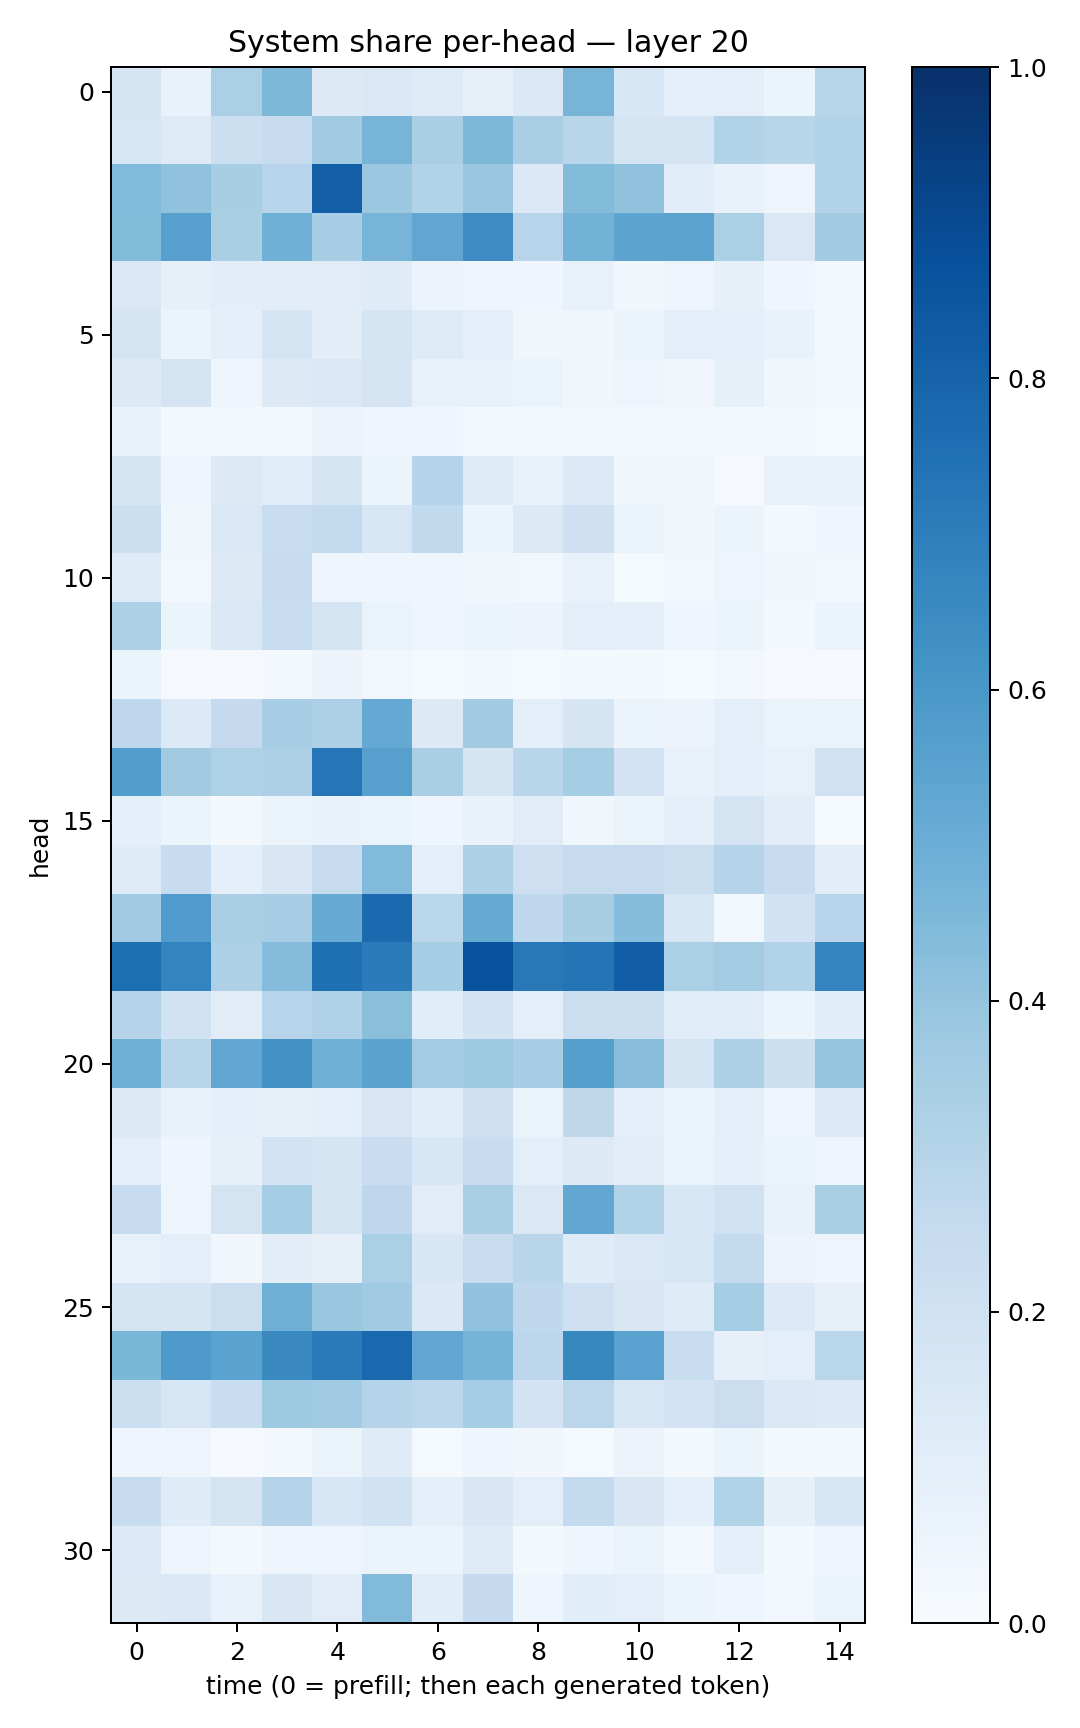

The table this chart was drawn from, first rows:
0.1668873, 0.0686506, 0.3350892, 0.45312855, 0.13037948, 0.14075246, 0.12210217, 0.08138102, 0.13904089, 0.4687688, 0.15529719, 0.09270304, 0.09846673, 0.052392643, 0.29166275
0.1578, 0.1216, 0.2181, 0.2362, 0.3668, 0.4696, 0.337, 0.457, 0.3396, 0.2893, 0.1677, 0.1757, 0.3099, 0.2924, 0.3143
0.4451, 0.4063, 0.3433, 0.2954, 0.8189, 0.3802, 0.3155, 0.3834, 0.1377, 0.4382, 0.4079, 0.1075, 0.06741, 0.04749, 0.314
0.4409, 0.5598, 0.3396, 0.4886, 0.3474, 0.4703, 0.5315, 0.6447, 0.293, 0.4769, 0.5398, 0.5435, 0.3356, 0.1468, 0.3632
0.1482, 0.08196, 0.1021, 0.1117, 0.1118, 0.1188, 0.05681, 0.03948, 0.04124, 0.07039, 0.03645, 0.04837, 0.08012, 0.0409, 0.02144
0.1645, 0.06159, 0.08752, 0.1643, 0.1031, 0.1662, 0.1223, 0.1011, 0.03512, 0.03695, 0.06116, 0.09542, 0.09338, 0.0678, 0.02351
0.1277, 0.1776, 0.04713, 0.128, 0.1477, 0.1771, 0.07391, 0.07115, 0.06429, 0.03722, 0.04894, 0.03144, 0.08327, 0.03706, 0.01864
0.07155, 0.02239, 0.02703, 0.0288, 0.05523, 0.04579, 0.04299, 0.02287, 0.02608, 0.01939, 0.0226, 0.01896, 0.02288, 0.01681, 0.0151
0.1647, 0.04735, 0.1303, 0.1155, 0.1694, 0.06058, 0.3033, 0.1179, 0.07176, 0.1353, 0.03818, 0.03668, 0.01144, 0.07112, 0.07563
0.2152, 0.03833, 0.1464, 0.2317, 0.2584, 0.1621, 0.2618, 0.06012, 0.1327, 0.2058, 0.05147, 0.03304, 0.05903, 0.02282, 0.04566
0.1246, 0.02425, 0.1271, 0.2499, 0.04499, 0.04103, 0.03951, 0.03194, 0.03034, 0.07077, 0.01186, 0.02389, 0.04721, 0.03479, 0.03107
0.3249, 0.05093, 0.1417, 0.2313, 0.1736, 0.06361, 0.05047, 0.05386, 0.05735, 0.09673, 0.08952, 0.04572, 0.06096, 0.02057, 0.05946
0.06035, 0.01096, 0.01087, 0.02044, 0.056, 0.03048, 0.0155, 0.01629, 0.01307, 0.02334, 0.01855, 0.0133, 0.02638, 0.009239, 0.004812
0.2753, 0.1336, 0.2503, 0.3459, 0.326, 0.5211, 0.1271, 0.3615, 0.1013, 0.1685, 0.06198, 0.05627, 0.1002, 0.06597, 0.06618
0.5737, 0.3609, 0.3213, 0.3277, 0.7268, 0.5589, 0.3385, 0.1693, 0.2924, 0.3537, 0.1799, 0.07126, 0.1009, 0.07427, 0.1981
0.08675, 0.05241, 0.02333, 0.06085, 0.06849, 0.06277, 0.04602, 0.06774, 0.1132, 0.03671, 0.06491, 0.08904, 0.1773, 0.1052, 0.01305
0.1209, 0.2412, 0.09274, 0.1513, 0.2448, 0.4424, 0.09691, 0.3256, 0.2109, 0.246, 0.2444, 0.2218, 0.2982, 0.24, 0.1049
0.3643, 0.5759, 0.3369, 0.3449, 0.5114, 0.7755, 0.2873, 0.5161, 0.2676, 0.3433, 0.4325, 0.1604, 0.02647, 0.1881, 0.2955
0.7583, 0.672, 0.3281, 0.4342, 0.7561, 0.7104, 0.3551, 0.8716, 0.722, 0.7379, 0.823, 0.3339, 0.3571, 0.3134, 0.6743
0.2978, 0.1876, 0.1133, 0.2963, 0.3202, 0.424, 0.1071, 0.1808, 0.09796, 0.2251, 0.223, 0.1142, 0.114, 0.05338, 0.1059
0.4856, 0.2917, 0.531, 0.6213, 0.4876, 0.5502, 0.3564, 0.3742, 0.3453, 0.5652, 0.4279, 0.1748, 0.3248, 0.2151, 0.3961
0.126, 0.06655, 0.09068, 0.08475, 0.1008, 0.1499, 0.1092, 0.2112, 0.06617, 0.2718, 0.08996, 0.05156, 0.1014, 0.04929, 0.1363
0.09668, 0.04197, 0.08185, 0.1803, 0.1671, 0.2294, 0.1558, 0.2358, 0.09783, 0.1265, 0.1027, 0.06332, 0.09265, 0.06546, 0.0506
0.2393, 0.05046, 0.1733, 0.3524, 0.1713, 0.2744, 0.1131, 0.3371, 0.1468, 0.5285, 0.3145, 0.156, 0.199, 0.07201, 0.3377
0.07577, 0.1006, 0.03272, 0.1019, 0.07822, 0.3335, 0.1537, 0.2323, 0.2927, 0.1188, 0.1457, 0.1567, 0.256, 0.05707, 0.05035
0.1762, 0.1682, 0.2195, 0.4886, 0.3878, 0.3652, 0.1393, 0.4029, 0.2661, 0.2098, 0.1511, 0.1189, 0.3525, 0.1335, 0.0795
0.4572, 0.5881, 0.5493, 0.6538, 0.7076, 0.782, 0.5285, 0.4752, 0.2784, 0.6633, 0.5532, 0.2343, 0.07967, 0.09485, 0.2858
0.2179, 0.1578, 0.2313, 0.3712, 0.3636, 0.2992, 0.2802, 0.3527, 0.1799, 0.2841, 0.1538, 0.1832, 0.2238, 0.1375, 0.1356
0.0436, 0.0495, 0.008273, 0.02152, 0.05158, 0.1193, 0.01486, 0.04174, 0.03136, 0.01282, 0.05757, 0.0218, 0.05241, 0.02117, 0.01852
0.2349, 0.1183, 0.1796, 0.297, 0.1545, 0.1898, 0.0936, 0.1496, 0.09663, 0.257, 0.1493, 0.09096, 0.309, 0.08428, 0.1602
0.1332, 0.05016, 0.01675, 0.04119, 0.04701, 0.06428, 0.05433, 0.1179, 0.01764, 0.04073, 0.0658, 0.02374, 0.09087, 0.01692, 0.04854
0.1295, 0.1403, 0.06691, 0.151, 0.1123, 0.4445, 0.109, 0.2532, 0.0459, 0.1065, 0.09995, 0.05881, 0.04363, 0.0288, 0.06622
